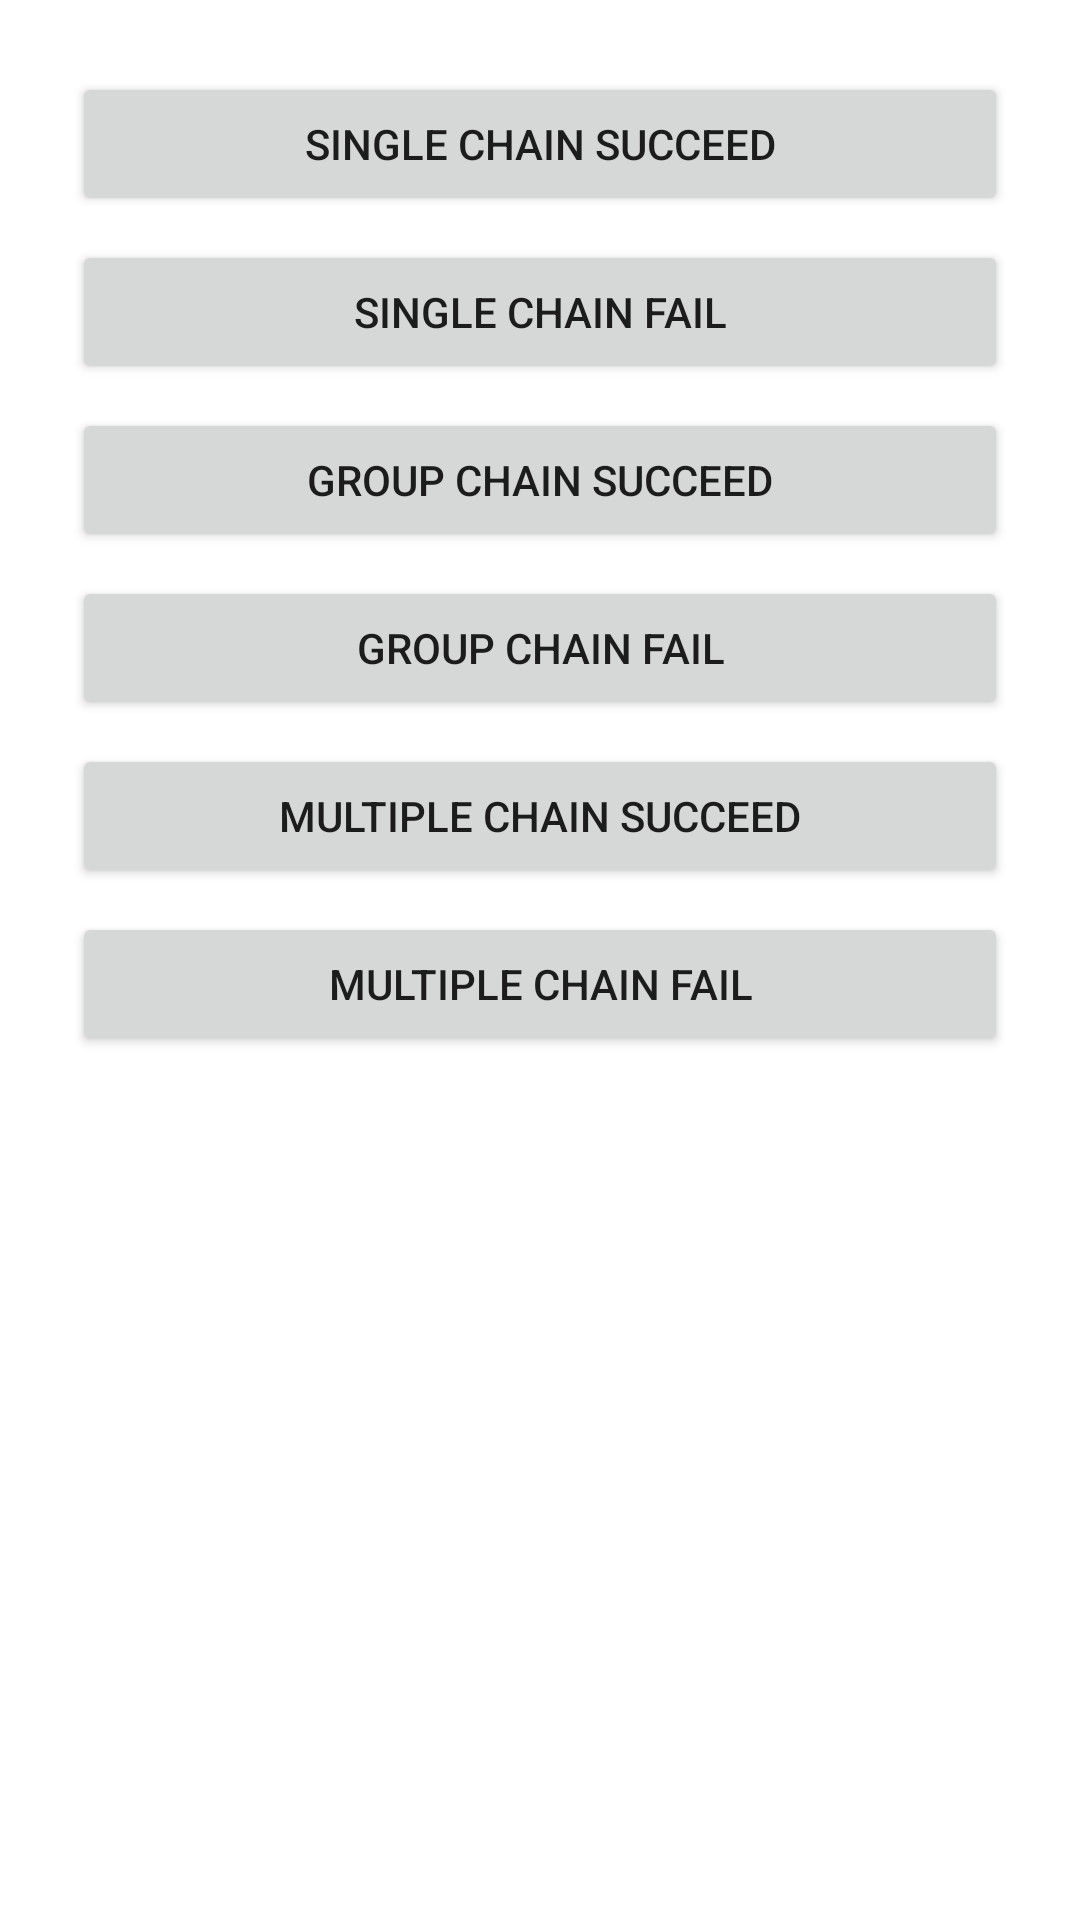

This screen was rendered from an Android layout file. Write that file and the resources it references.
<!-- AndroidManifest.xml: application theme Theme.WorkManagerAndCoroutines -->
<!-- res/layout/activity_chained_worker.xml -->
<?xml version="1.0" encoding="utf-8"?>
<androidx.constraintlayout.widget.ConstraintLayout xmlns:android="http://schemas.android.com/apk/res/android"
    xmlns:app="http://schemas.android.com/apk/res-auto"
    xmlns:tools="http://schemas.android.com/tools"
    android:layout_width="match_parent"
    android:layout_height="match_parent"
    tools:context=".ChainedWorkerActivity">

    <Button
        android:id="@+id/btn_single_succeed"
        android:layout_width="0dp"
        android:layout_height="wrap_content"
        android:text="single chain succeed"
        android:layout_marginStart="24dp"
        android:layout_marginEnd="24dp"
        android:layout_marginTop="24dp"
        app:layout_constraintEnd_toEndOf="parent"
        app:layout_constraintStart_toStartOf="parent"
        app:layout_constraintTop_toTopOf="parent" />

    <Button
        android:id="@+id/btn_single_fail"
        android:layout_width="0dp"
        android:layout_height="wrap_content"
        android:layout_marginTop="8dp"
        android:text="single chain fail"
        app:layout_constraintEnd_toEndOf="@id/btn_single_succeed"
        app:layout_constraintStart_toStartOf="@id/btn_single_succeed"
        app:layout_constraintTop_toBottomOf="@id/btn_single_succeed" />

    <Button
        android:id="@+id/btn_group_succeed"
        android:layout_width="0dp"
        android:layout_height="wrap_content"
        android:layout_marginTop="8dp"
        android:text="group chain succeed"
        app:layout_constraintEnd_toEndOf="@id/btn_single_succeed"
        app:layout_constraintStart_toStartOf="@id/btn_single_succeed"
        app:layout_constraintTop_toBottomOf="@id/btn_single_fail" />

    <Button
        android:id="@+id/btn_group_fail"
        android:layout_width="0dp"
        android:layout_height="wrap_content"
        android:layout_marginTop="8dp"
        android:text="group chain fail"
        app:layout_constraintEnd_toEndOf="@id/btn_single_succeed"
        app:layout_constraintStart_toStartOf="@id/btn_single_succeed"
        app:layout_constraintTop_toBottomOf="@id/btn_group_succeed" />

    <Button
        android:id="@+id/btn_multiple_succeed"
        android:layout_width="0dp"
        android:layout_height="wrap_content"
        android:layout_marginTop="8dp"
        android:text="Multiple chain Succeed"
        app:layout_constraintEnd_toEndOf="@id/btn_single_succeed"
        app:layout_constraintStart_toStartOf="@id/btn_single_succeed"
        app:layout_constraintTop_toBottomOf="@id/btn_group_fail" />

    <Button
        android:id="@+id/btn_multiple_fail"
        android:layout_width="0dp"
        android:layout_height="wrap_content"
        android:layout_marginTop="8dp"
        android:text="Multiple chain fail"
        app:layout_constraintEnd_toEndOf="@id/btn_single_succeed"
        app:layout_constraintStart_toStartOf="@id/btn_single_succeed"
        app:layout_constraintTop_toBottomOf="@id/btn_multiple_succeed" />
</androidx.constraintlayout.widget.ConstraintLayout>
<!-- resources referenced by this layout -->
<resources>
  <style name="Theme.WorkManagerAndCoroutines" parent="Theme.MaterialComponents.DayNight.DarkActionBar">
          
          <item name="colorPrimary">@color/purple_500</item>
          <item name="colorPrimaryVariant">@color/purple_700</item>
          <item name="colorOnPrimary">@color/white</item>
          
          <item name="colorSecondary">@color/teal_200</item>
          <item name="colorSecondaryVariant">@color/teal_700</item>
          <item name="colorOnSecondary">@color/black</item>
          
          <item name="android:statusBarColor" tools:targetApi="l">?attr/colorPrimaryVariant</item>
          
      </style>
  <!-- not gathered from this repository: default colours our renderer supplied (Android Studio template values) -->
  <color name="purple_500">#FF6200EE</color>
  <color name="purple_700">#FF3700B3</color>
  <color name="teal_200">#FF03DAC5</color>
  <color name="teal_700">#FF018786</color>
  <color name="black">#FF000000</color>
  <color name="white">#FFFFFFFF</color>
</resources>
